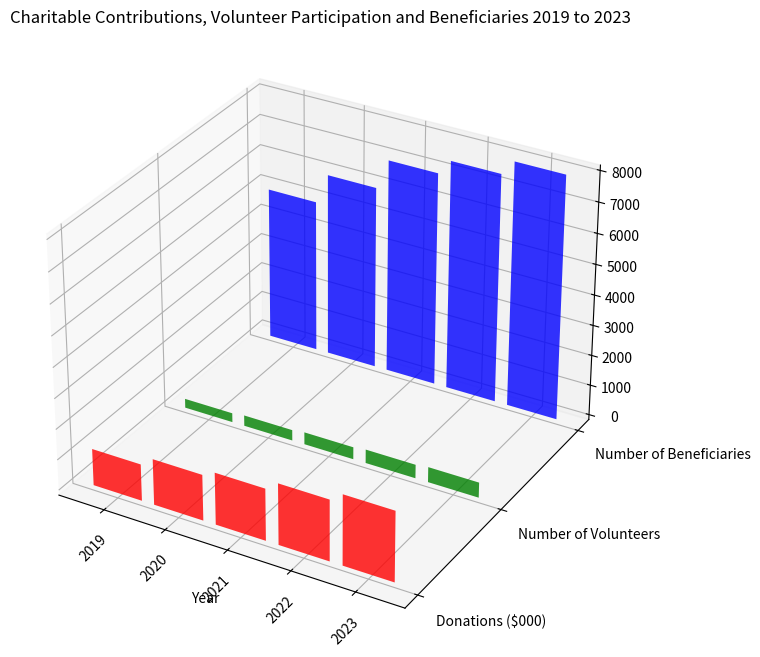

Here is the Python script that generated this plot: (Note: this script raises an exception after producing the figure.)
import numpy as np
import matplotlib.pyplot as plt
from mpl_toolkits.mplot3d import Axes3D

# Parsing data
raw_data = """Year,Donations ($000),Number of Volunteers,Number of Beneficiaries
2019,1200,300,5000
2020,1500,350,6000
2021,1700,400,7000
2022,2000,450,7500
2023,2300,500,8000"""

# Replace /n with \n to escape newline characters
parsedData = raw_data.replace("/n", "\n").split("\n")
x_values = [row.split(',')[0] for row in parsedData[1:]]
y_values = parsedData[0].split(',')[1:]
data = np.array([[float(val) for val in row.split(',')[1:]] for row in parsedData[1:]])

# Creating figure
fig = plt.figure(figsize=(12, 8))
ax = fig.add_subplot(111, projection='3d')

colors = ['r', 'g', 'b']
for c, i, y_value in zip(colors, range(len(y_values)), y_values):
    ax.bar(np.arange(len(x_values)), data[:, i], zs=i, zdir='y', color=c, alpha=0.8)

ax.set_xlabel('Year')
ax.set_yticklabels(y_values, ha='left')
ax.set_yticks(np.arange(len(y_values)))
ax.set_xticks(np.arange(len(x_values)))
ax.set_xticklabels(x_values, rotation = 45)
ax.set_title('Charitable Contributions, Volunteer Participation and Beneficiaries 2019 to 2023')

# Saving Figure
plt.tight_layout()
plt.savefig('/cpfs01/user/yehancheng/workspace/datasets/SimChartV2/demo/3D/png/202_202312302235.png', format='png')

# Clear current figure
plt.clf()
